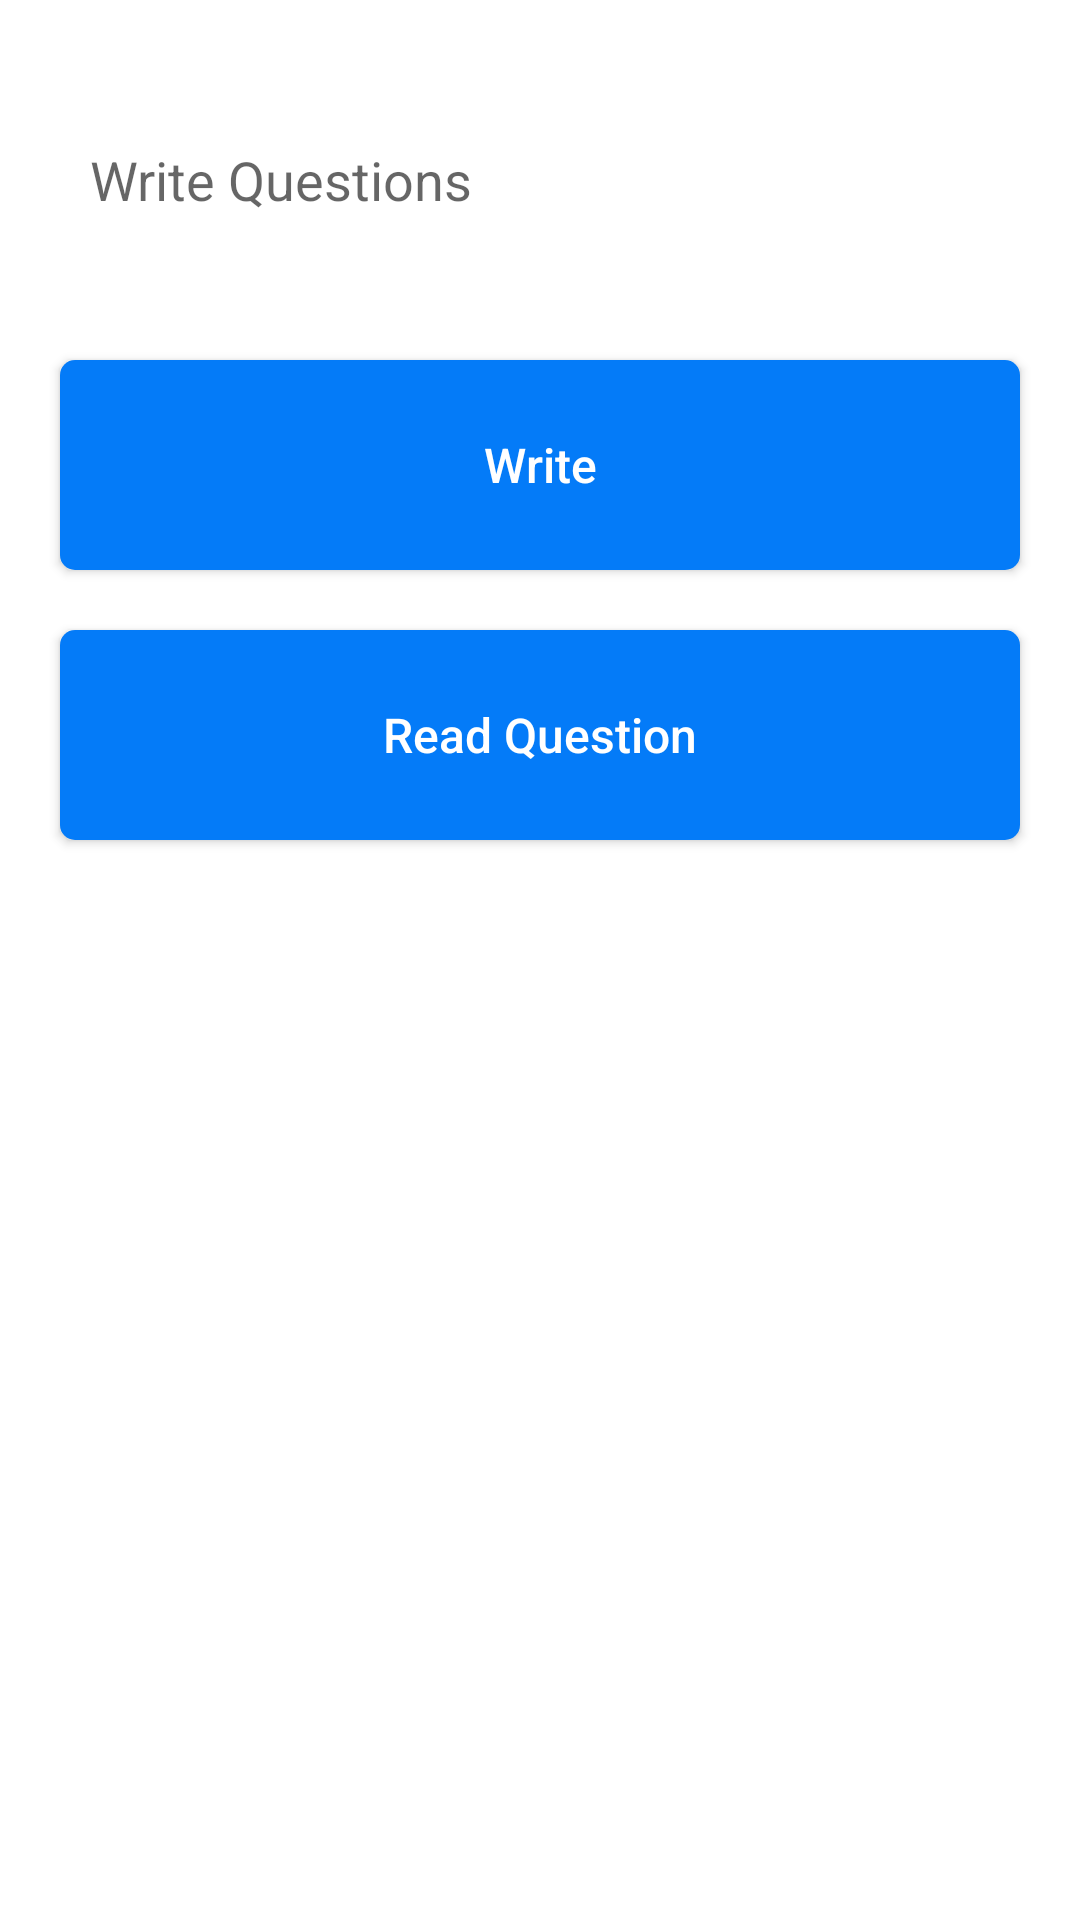

Reconstruct the res/layout file that produces this screen, plus the resources it refers to.
<!-- AndroidManifest.xml: application theme Theme.DipeshLamaPersistanceStorageAssignment2 -->
<!-- res/layout/activity_read_write.xml -->
<?xml version="1.0" encoding="utf-8"?>
<androidx.constraintlayout.widget.ConstraintLayout xmlns:android="http://schemas.android.com/apk/res/android"
    xmlns:app="http://schemas.android.com/apk/res-auto"
    xmlns:tools="http://schemas.android.com/tools"
    android:layout_width="match_parent"
    android:layout_height="match_parent"
    tools:context=".Ui.ReadWriteActivity">

    <EditText
        android:id="@+id/edtWriteQuestions"
        android:layout_width="match_parent"
        android:layout_height="@dimen/editText_writeQuestions_height"
        android:hint="Write Questions"
        android:textSize="@dimen/edittext_text_size"
        android:paddingLeft="@dimen/hint_padding"
        android:background="@drawable/custom_edittext"
        android:layout_marginTop="@dimen/editText_margin"
        android:layout_marginStart="@dimen/editText_margin"
        android:layout_marginEnd="@dimen/editText_margin"
        app:layout_constraintEnd_toEndOf="parent"
        app:layout_constraintStart_toStartOf="parent"
        app:layout_constraintTop_toTopOf="parent" />

    <androidx.appcompat.widget.AppCompatButton
        android:id="@+id/btnWriteQuestions"
        android:layout_width="match_parent"
        android:layout_height="70dp"
        android:layout_marginStart="@dimen/editText_margin"
        android:layout_marginTop="@dimen/editText_margin"
        android:layout_marginEnd="@dimen/editText_margin"
        android:background="@drawable/custom_buttom"
        android:text="Write"
        android:textAllCaps="false"
        android:textColor="@color/white"
        android:textSize="@dimen/textSize"
        app:layout_constraintTop_toBottomOf="@id/edtWriteQuestions"
        app:layout_constraintStart_toStartOf="parent"
        app:layout_constraintEnd_toEndOf="parent"/>

    <androidx.appcompat.widget.AppCompatButton
        android:id="@+id/btnReadQuestions"
        android:layout_width="match_parent"
        android:layout_height="70dp"
        android:layout_marginStart="@dimen/editText_margin"
        android:layout_marginTop="@dimen/editText_margin"
        android:layout_marginEnd="@dimen/editText_margin"
        android:background="@drawable/custom_buttom"
        android:text="Read Question"
        android:textAllCaps="false"
        android:textColor="@color/white"
        android:textSize="@dimen/textSize"
        app:layout_constraintEnd_toEndOf="parent"
        app:layout_constraintStart_toStartOf="parent"
        app:layout_constraintTop_toBottomOf="@+id/btnWriteQuestions" />

    <TextView
        android:id="@+id/txtViewQuestions"
        android:layout_width="wrap_content"
        android:layout_height="wrap_content"
        android:text="TextView"
        android:visibility="invisible"
        android:textSize="@dimen/textSize"
        android:layout_marginTop="50dp"
        android:layout_marginStart="@dimen/editText_margin"
        app:layout_constraintStart_toStartOf="parent"
        app:layout_constraintTop_toBottomOf="@+id/btnReadQuestions" />


</androidx.constraintlayout.widget.ConstraintLayout>
<!-- resources referenced by this layout -->
<resources>
  <color name="white">#FFFFFFFF</color>
  <dimen name="editText_margin">20dp</dimen>
  <dimen name="editText_writeQuestions_height">80dp</dimen>
  <dimen name="edittext_text_size">18sp</dimen>
  <dimen name="hint_padding">10dp</dimen>
  <dimen name="textSize">16sp</dimen>
  <!-- drawable custom_buttom (drawable) -->
  <?xml version="1.0" encoding="utf-8"?>
  <shape android:shape="rectangle" xmlns:android="http://schemas.android.com/apk/res/android">
  <corners android:radius="5dp"/>
  <gradient
      android:startColor="#047bf8  "
      android:endColor="#047bf8"
      android:angle="135"
      android:type="linear"
      />
  
  
  </shape>
  <style name="Theme.DipeshLamaPersistanceStorageAssignment2" parent="Theme.MaterialComponents.DayNight.NoActionBar">
          
          <item name="colorPrimary">@color/purple_500</item>
          <item name="colorPrimaryVariant">@color/purple_700</item>
          <item name="colorOnPrimary">@color/white</item>
          
          <item name="colorSecondary">@color/teal_200</item>
          <item name="colorSecondaryVariant">@color/teal_700</item>
          <item name="colorOnSecondary">@color/black</item>
          
          <item name="android:statusBarColor" tools:targetApi="l">?attr/colorPrimaryVariant</item>
          
      </style>
  <color name="purple_500">#FF6200EE</color>
  <color name="purple_700">#FF3700B3</color>
  <color name="teal_200">#FF03DAC5</color>
  <color name="teal_700">#FF018786</color>
  <color name="black">#FF000000</color>
</resources>
